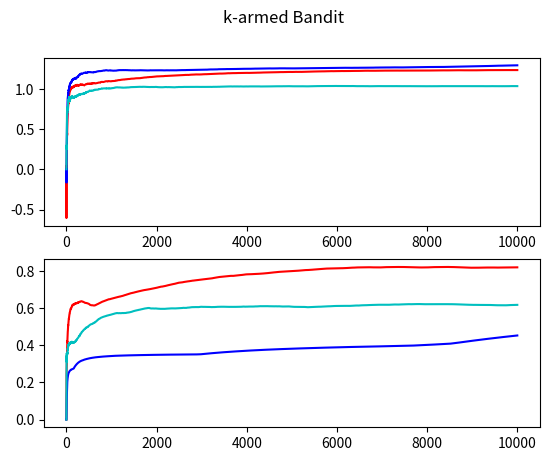

The matplotlib source for this figure:
import numpy as np
import matplotlib.pyplot as plt
from tqdm import tqdm

####################################################
# Reward Distribution
####################################################
RD = []  # Reward Distribution
k = 10  # nr of choices:

# calculate random rewards:
for x in range(0, k-1):
    RD.append(np.random.normal(0.0, 1.0))



# This simulates a pick from the Reward distribution


def pick_and_reward(n, RD=RD):
    return np.random.normal(RD[n], 1)

#original
"""
def simulate(rd, nr_picks, epsilon, sigma, percent_correct_pick, Qn):
    k = len(rd)
    # del percent_correct_pick[:]
    # del Qn[:]
    Qa = np.zeros(k)
    Na = np.zeros(k)
    Qn.extend(np.zeros(nr_picks))
    percent_correct_pick.extend(np.zeros(nr_picks))
    correct_pick = np.argmax(rd, 0)
    for step in range(1, nr_picks):
        if (np.random.random() <= epsilon):
            choice = np.random.randint(0, k)
        else:
            # get the highest reward:
            choice = np.argmax(Qa, 0)
        reward = np.random.normal(rd[choice], sigma)
        Na[choice]=Na[choice]+1
        Qa[choice] = Qa[choice]+(1/Na[choice]*(reward-Qa[choice]))
        Qn[step] = Qn[step-1] + 1/step * (reward - Qn[step-1])
        if (correct_pick == choice):
            cor = 1
        else:
            cor = 0
        percent_correct_pick[step] = percent_correct_pick[step -1] + 1/step * (cor - percent_correct_pick[step-1])
"""

#fixed alpha:
alpha=1/20
def simulate(rd, nr_picks, epsilon, sigma, percent_correct_pick, Qn):
    k = len(rd)
    # del percent_correct_pick[:]
    # del Qn[:]
    Qa = np.zeros(k)
    Na = np.zeros(k)
    Qn.extend(np.zeros(nr_picks))
    percent_correct_pick.extend(np.zeros(nr_picks))
    correct_pick = np.argmax(rd, 0)
    for step in range(1, nr_picks):
        if (np.random.random() <= epsilon):
            choice = np.random.randint(0, k)
        else:
            # get the highest reward:
            choice = np.argmax(Qa, 0)
        reward = np.random.normal(rd[choice], sigma)
        Na[choice]=Na[choice]+1
        Qa[choice] = Qa[choice]+(alpha*(reward-Qa[choice]))
        Qn[step] = Qn[step-1] + 1/step * (reward - Qn[step-1])
        if (correct_pick == choice):
            cor = 1
        else:
            cor = 0
        percent_correct_pick[step] = percent_correct_pick[step -1] + 1/step * (cor - percent_correct_pick[step-1])



sigma = 1
pcp_medium = []
qn_medium = []
k = 10
N_RUNS = 15
N_STEPS = 10000

pcp_medium = np.zeros(N_STEPS)
qn_medium = np.zeros(N_STEPS)


if 1:
    for run_i in tqdm(range(1, N_RUNS)):
        pcp = []
        qn = []
        RD = []
        # recalculate RD:
        RD.extend(np.random.normal(0.0, 1.0, k))
        simulate(RD, N_STEPS, 0.1, sigma, pcp, qn)

        pcp_medium = pcp_medium + 1/run_i * (pcp-pcp_medium)
        qn_medium = qn_medium + 1/run_i * (qn-qn_medium)
    fig, axs = plt.subplots(2)
    fig.suptitle('k-armed Bandit')
    axs[0].plot(range(0, N_STEPS), qn_medium, 'r')
    axs[1].plot(range(0, N_STEPS), pcp_medium, 'r')

    
    pcp_medium = np.zeros(N_STEPS)
    qn_medium = np.zeros(N_STEPS)
    for run_i in tqdm(range(1, N_RUNS)):
        pcp = []
        qn = []
        RD = []
        # recalculate RD:
        RD.extend(np.random.normal(0.0, 1.0, k))
        simulate(RD, N_STEPS, 0.01, sigma, pcp, qn)

        pcp_medium = pcp_medium + 1/run_i * (pcp-pcp_medium)
        qn_medium = qn_medium + 1/run_i * (qn-qn_medium)    
    axs[0].plot(range(0, N_STEPS), qn_medium, 'b')
    axs[1].plot(range(0, N_STEPS), pcp_medium, 'b')

    pcp_medium = np.zeros(N_STEPS)
    qn_medium = np.zeros(N_STEPS)
    for run_i in tqdm(range(1, N_RUNS)):
        pcp = []
        qn = []
        RD = []
        # recalculate RD:
        RD.extend(np.random.normal(0.0, 1.0, k))
        simulate(RD, N_STEPS, 0.3, sigma, pcp, qn)

        pcp_medium = pcp_medium + 1/run_i * (pcp-pcp_medium)
        qn_medium = qn_medium + 1/run_i * (qn-qn_medium)    
    axs[0].plot(range(0, N_STEPS), qn_medium, 'c')
    axs[1].plot(range(0, N_STEPS), pcp_medium, 'c')


    plt.show()

####################################################
#
#
####################################################
# Picking simulation
####################################################
"""nr_picks = 100000 #number of picks

Qa = np.zeros(k)  # Reward distribution

Qn = np.zeros(nr_picks) #average reward

epsilon = 0.01
for step in range(1,nr_picks):
    if (np.random.random() <= epsilon):
        choice = np.random.randint(0,k-1)
    else:
        # get the highest reward:
        choice = np.argmax(Qa, 0)
    reward = pick_and_reward(choice)
    Qa[choice]=Qa[choice]+(1/step*(reward-Qa[choice]))
    Qn[step]= Qn[step-1] + 1/step * (reward - Qn[step-1])
   


print(Qa)

print(RD)

print ( "choice in the end:")
print (np.argmax(Qa,0))

plt.plot(range(0,nr_picks),Qn)
plt.show()
"""


"""
xA = []
xA = []
yA = []
for x in range (1,100):
    xA.append(x)
    
    a=np.random.normal(1,3)
    yA.append(a)
    print(a)

plt.plot(xA,yA)

plt.show()
"""
